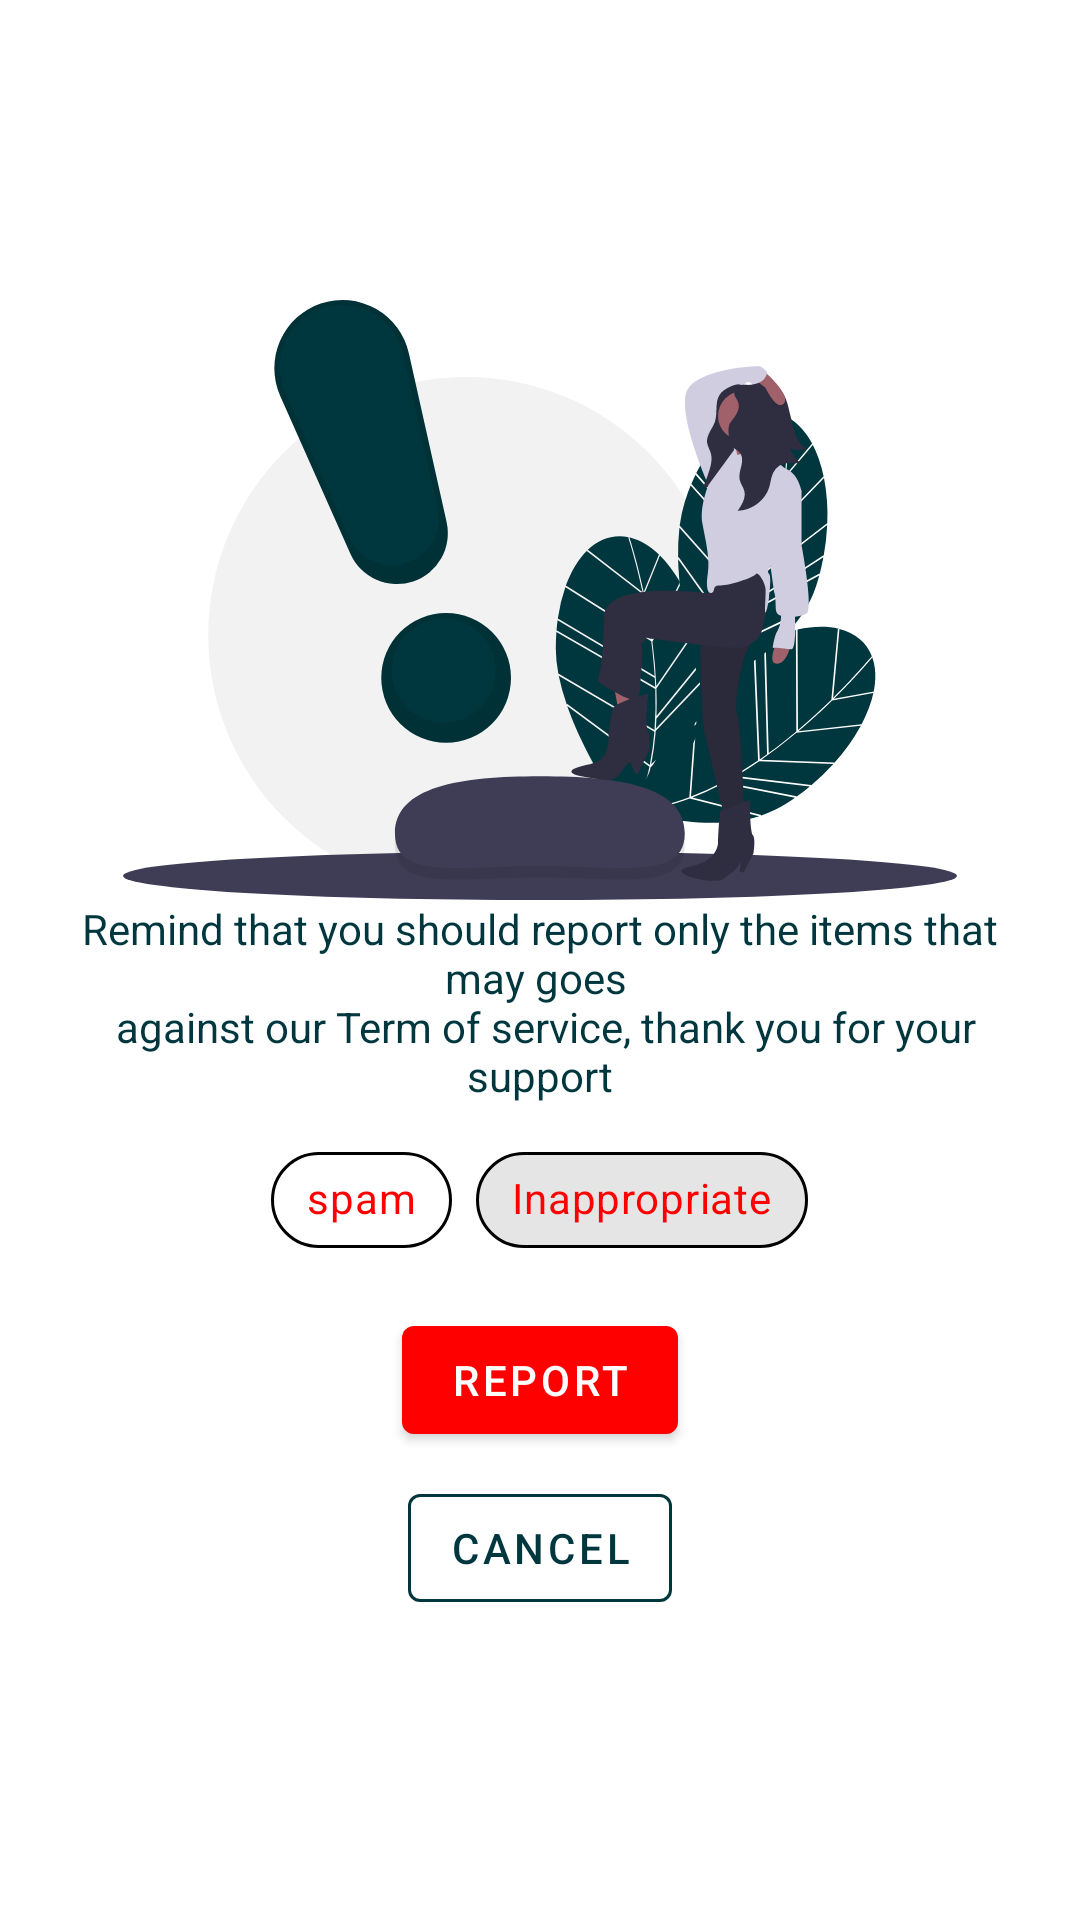

Reconstruct the res/layout file that produces this screen, plus the resources it refers to.
<!-- AndroidManifest.xml: application theme AppTheme -->
<!-- res/layout/fragment_report.xml -->
<?xml version="1.0" encoding="utf-8"?>
<ScrollView xmlns:android="http://schemas.android.com/apk/res/android"
    xmlns:app="http://schemas.android.com/apk/res-auto"
    xmlns:tools="http://schemas.android.com/tools"
    android:layout_width="match_parent"
    android:layout_height="match_parent"
    tools:context=".UI.Fragments.MainContentActivityFragments.ReportFragment">

    <LinearLayout
        android:layout_width="match_parent"
        android:layout_height="wrap_content"
        android:layout_gravity="center"
        android:orientation="vertical">

        <ImageView
            android:layout_width="match_parent"
            android:layout_height="200dp"
            android:src="@drawable/ic_notify" />

        <TextView
            android:layout_width="match_parent"
            android:layout_height="wrap_content"
            android:gravity="center"
            android:paddingStart="16dp"
            android:paddingEnd="16dp"
            android:text="@string/report_message"
            android:textColor="@color/textColorPrimary" />

        <LinearLayout
            android:layout_width="match_parent"
            android:layout_height="wrap_content"
            android:orientation="vertical">

            <com.google.android.material.chip.ChipGroup
                android:id="@+id/report_chip_group_fragment"
                android:layout_width="wrap_content"
                android:layout_height="wrap_content"
                android:layout_gravity="center"
                android:layout_margin="8dp"
                app:chipSpacingVertical="4dp"
                app:checkedChip="@id/spam_chip_fragment"
                app:selectionRequired="true"
                app:singleSelection="true">

                <com.google.android.material.chip.Chip
                    android:id="@+id/spam_chip_fragment"
                    style="@style/Widget.MaterialComponents.Chip.Choice"
                    android:layout_width="wrap_content"
                    android:layout_height="wrap_content"
                    android:gravity="center"
                    android:text="@string/spam_item"
                    android:checkable="true"
                    android:textColor="@color/colorAccent"
                    app:chipStrokeWidth="1dp" />

                <com.google.android.material.chip.Chip
                    android:id="@+id/inappropriate_chip_fragment"
                    style="@style/Widget.MaterialComponents.Chip.Choice"
                    android:layout_width="wrap_content"
                    android:layout_height="wrap_content"
                    android:gravity="center"
                    android:checkable="true"
                    android:text="@string/inappropriate"
                    android:textColor="@color/colorAccent"
                    app:chipStrokeWidth="1dp" />
            </com.google.android.material.chip.ChipGroup>

            <com.google.android.material.button.MaterialButton
                android:id="@+id/report_button"
                android:layout_width="wrap_content"
                android:layout_height="wrap_content"
                android:layout_gravity="center"
                android:layout_marginTop="4dp"
                android:text="@string/report"
                app:backgroundTint="@color/colorAccent" />

            <com.google.android.material.button.MaterialButton
                android:id="@+id/button_report_cancel"
                style="@style/Widget.MaterialComponents.Button.TextButton"
                android:layout_width="wrap_content"
                android:layout_height="wrap_content"
                android:layout_gravity="center"
                android:layout_marginTop="8dp"
                android:text="@string/cancel"
                android:textColor="@color/textColorPrimary"
                app:rippleColor="@color/textColorPrimary"
                app:strokeColor="@color/textColorPrimary"
                app:strokeWidth="1dp" />
        </LinearLayout>
    </LinearLayout>
</ScrollView>
<!-- resources referenced by this layout -->
<resources>
  <color name="colorAccent">#ff0000</color>
  <color name="textColorPrimary">#00363d</color>
  <!-- drawable ic_notify: vector/xml drawable (drawable, 14904 chars, omitted) -->
  <string name="cancel">Cancel</string>
  <string name="inappropriate">Inappropriate</string>
  <string name="report">Report</string>
  <string name="report_message">Remind that you should report only the items that may goes \n against our Term of service, thank you for your support</string>
  <string name="spam_item">spam</string>
  <style name="AppTheme" parent="Theme.MaterialComponents.Light.NoActionBar">
          <item name="colorPrimary">@color/colorPrimary</item>
          <item name="colorPrimaryDark">@color/colorPrimaryDark</item>
          <item name="colorAccent">@color/colorAccent</item>
          <item name="android:textColorPrimary">@color/textColorPrimary</item>
          <item name="colorControlHighlight">@color/highlight</item>
      </style>
  <color name="colorPrimary">#ffffff</color>
  <color name="colorPrimaryDark">#ffffff</color>
  <color name="highlight">#4DFF0000</color>
</resources>
